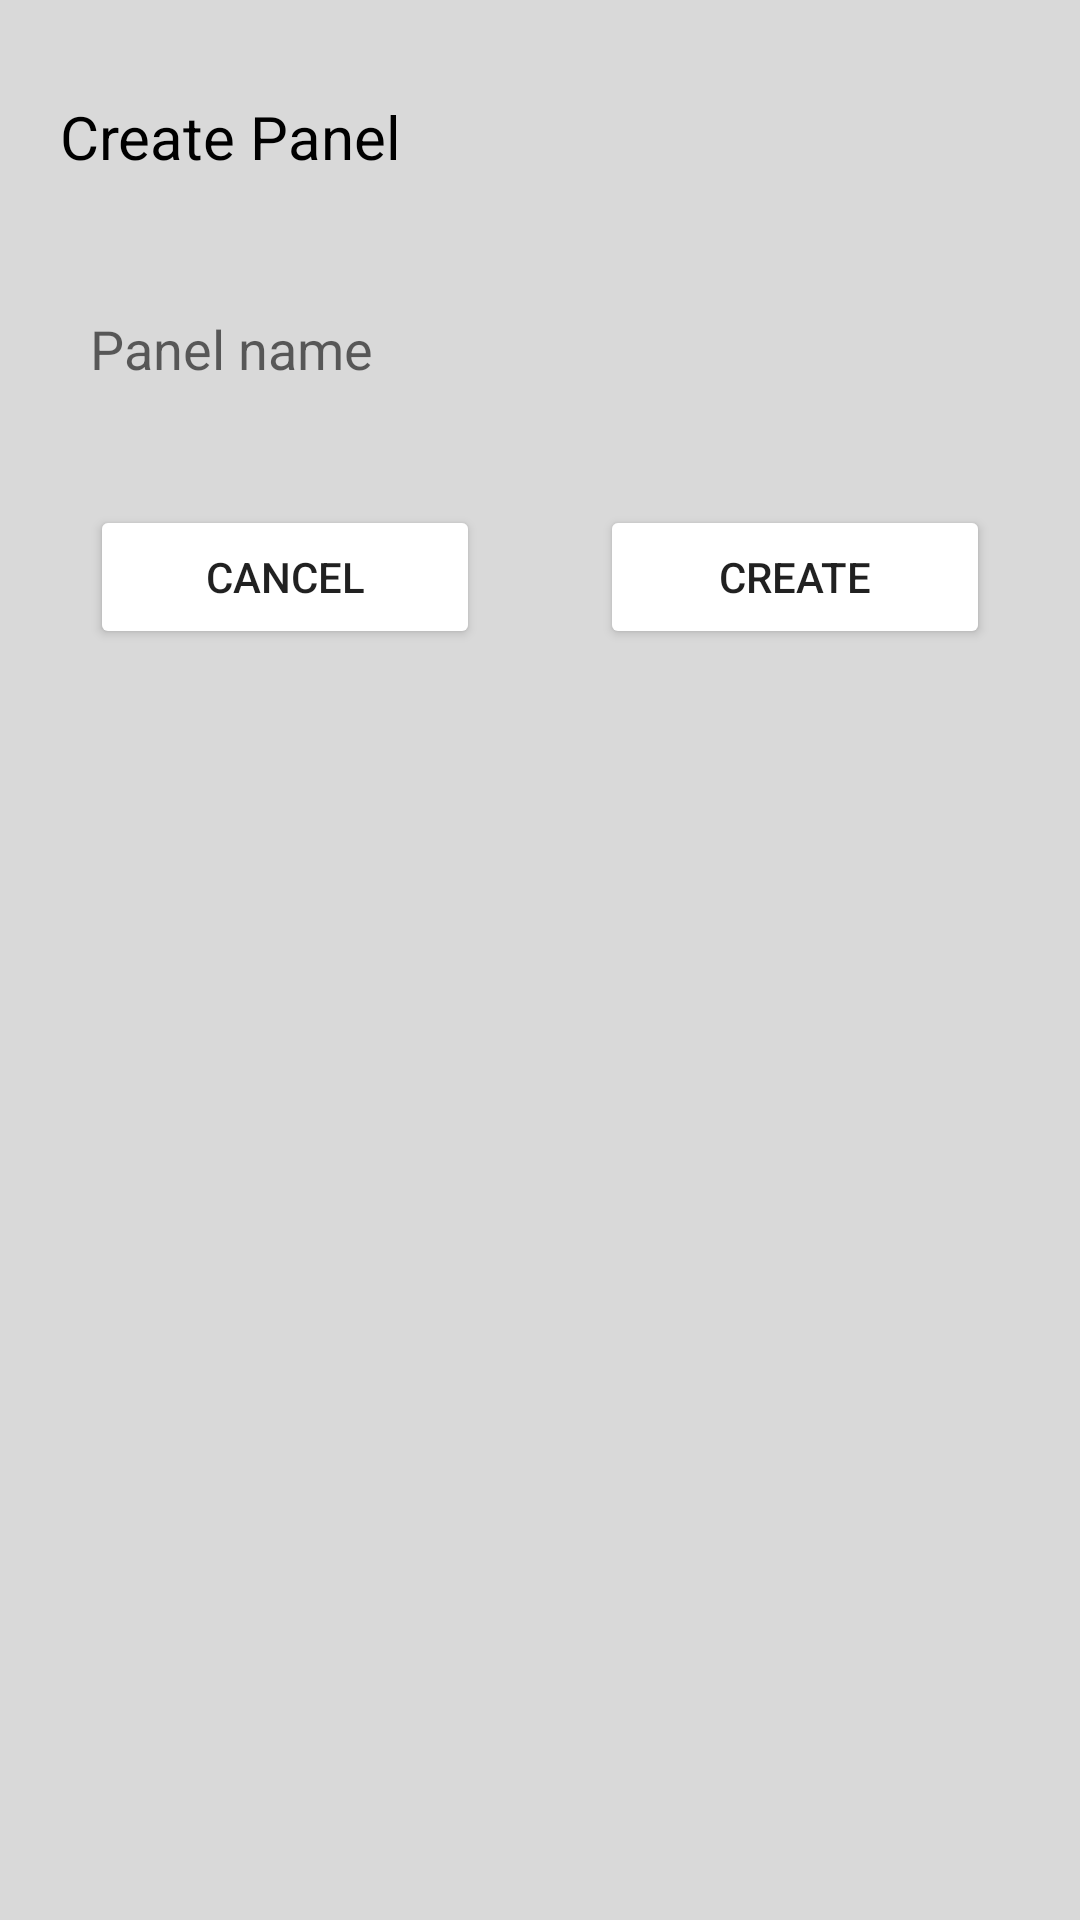

Write the Android layout XML for this screen, with the resource values it uses.
<!-- AndroidManifest.xml: application theme AppTheme -->
<!-- res/layout/add_panel.xml -->
<?xml version="1.0" encoding="utf-8"?>
<RelativeLayout xmlns:android="http://schemas.android.com/apk/res/android"
    xmlns:tools="http://schemas.android.com/tools"
    android:layout_width="match_parent"
    android:layout_height="wrap_content"
    tools:context=".AddPanel"
    android:background="#D9D9D9"
    android:paddingBottom="20dp"
    android:paddingTop="20dp">

    <TextView
        android:id="@+id/create_title"
        android:layout_width="wrap_content"
        android:layout_height="wrap_content"
        android:layout_alignParentStart="true"
        android:layout_alignParentTop="true"
        android:layout_marginStart="20dp"
        android:layout_marginTop="12dp"
        android:layout_marginBottom="15dp"
        android:text="@string/create_panel"
        android:textSize="20sp"
        android:textColor="#000000"/>

    <EditText
        android:id="@+id/panel_title"
        android:layout_width="wrap_content"
        android:layout_height="wrap_content"
        android:layout_below="@+id/create_title"
        android:layout_alignParentStart="true"
        android:layout_alignParentEnd="true"
        android:layout_marginStart="20dp"
        android:layout_marginTop="20dp"
        android:layout_marginEnd="20dp"
        android:ems="10"
        android:inputType="textPersonName"
        android:hint="@string/panel_name"
        android:background="@drawable/input"
        android:padding="10dp"/>

    <Button
        android:id="@+id/cancel"
        android:layout_width="130dp"
        android:layout_height="wrap_content"
        android:layout_below="@+id/panel_title"
        android:layout_alignParentStart="true"
        android:layout_marginStart="30dp"
        android:layout_marginTop="30dp"
        android:text="@string/cancel"
        android:backgroundTint="#ffffff" />

    <Button
        android:id="@+id/create"
        android:layout_width="130dp"
        android:layout_height="wrap_content"
        android:layout_below="@+id/panel_title"
        android:layout_alignParentEnd="true"
        android:layout_marginTop="30dp"
        android:layout_marginEnd="30dp"
        android:text="@string/create"
        android:backgroundTint="#ffffff"/>

</RelativeLayout>
<!-- resources referenced by this layout -->
<resources>
  <string name="cancel">Cancel</string>
  <string name="create">Create</string>
  <string name="create_panel">Create Panel</string>
  <string name="panel_name">Panel name</string>
  <style name="AppTheme" parent="Theme.AppCompat.Light">
          
          <item name="colorPrimary">@color/colorPrimary</item>
          <item name="colorPrimaryDark">@color/colorPrimaryDark</item>
          <item name="colorAccent">@color/colorAccent</item>
          <item name="android:statusBarColor">@color/colorAccent</item>
      </style>
  <!-- not gathered from this repository: default colours our renderer supplied (Android Studio template values) -->
  <color name="colorPrimary">#FF6200EE</color>
  <color name="colorPrimaryDark">#FF3700B3</color>
  <color name="colorAccent">#FF03DAC5</color>
</resources>
